Run: headless pygame with SDL's dummy video driver; simulated clock (each Clock.tick advances the game by its frame time, no real sleeping); random seed 0; keys injected as events and as key.get_pressed() state; mouse plan: one left click at the window centre at the start of phase 2, then a move to the lower-right quarter at the start of phase 3.
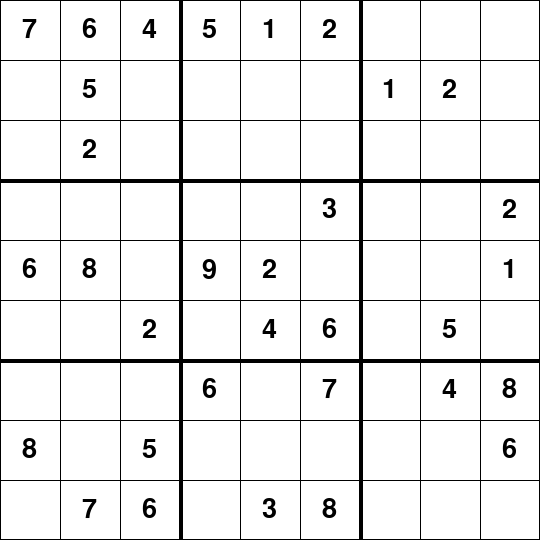
Frame 1 of 4 · flips 1–60 · no input
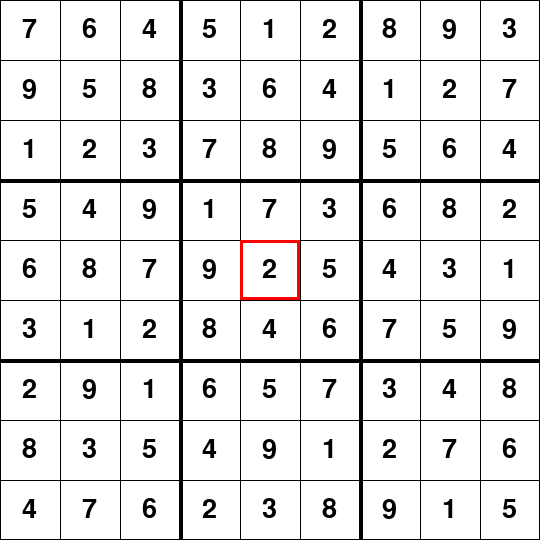
Frame 2 of 4 · flips 61–180 · clicked the window centre · tapped SPACE, RETURN · held RIGHT (→), D
Frame 3 of 4 · flips 181–300 · moved the mouse to the lower-right quarter · held DOWN (↓), S · screen unchanged from frame 2, image omitted
Frame 4 of 4 · flips 301–420 · held LEFT (←), A, UP (↑), W · screen unchanged from frame 3, image omitted

The pygame program that drew these frames:

import pygame
import time

pygame.font.init()

class Grid:
    # Your Sudoku grid
    board = [
        [7, 6, 4, 5, 1, 2, 0, 0, 0],
        [0, 5, 0, 0, 0, 0, 1, 2, 0],
        [0, 2, 0, 0, 0, 0, 0, 0, 0],
        [0, 0, 0, 0, 0, 3, 0, 0, 2],
        [6, 8, 0, 9, 2, 0, 0, 0, 1],
        [0, 0, 2, 0, 4, 6, 0, 5, 0],
        [0, 0, 0, 6, 0, 7, 0, 4, 8],
        [8, 0, 5, 0, 0, 0, 0, 0, 6],
        [0, 7, 6, 0, 3, 8, 0, 0, 0]
    ]

    def __init__(self, rows, cols, width, height):
        self.rows = rows
        self.cols = cols
        self.width = width
        self.height = height
        self.model = [[0 for _ in range(cols)] for _ in range(rows)]
        self.selected = None
        self.font = pygame.font.SysFont("comicsans", 40)

    def draw(self, window):
        gap = self.width / 9
        for i in range(self.rows + 1):
            if i % 3 == 0 and i != 0:
                thick = 4
            else:
                thick = 1

            pygame.draw.line(window, (0, 0, 0), (0, i * gap), (self.width, i * gap), thick)
            pygame.draw.line(window, (0, 0, 0), (i * gap, 0), (i * gap, self.height), thick)

        for i in range(self.rows):
            for j in range(self.cols):
                if self.board[i][j] != 0:
                    self.draw_number(window, self.board[i][j], i, j)

        if self.selected:
            self.draw_selection(window, self.selected)

    def draw_number(self, window, num, row, col):
        font = self.font.render(str(num), True, (0, 0, 0))
        gap = self.width / 9
        x = col * gap + (gap / 2 - font.get_width() / 2)
        y = row * gap + (gap / 2 - font.get_height() / 2)
        window.blit(font, (x, y))

    def draw_selection(self, window, pos):
        pygame.draw.rect(window, (255, 0, 0), (pos[1] * (self.width / 9), pos[0] * (self.height / 9),
                                               self.width / 9, self.height / 9), 3)

    def is_valid_move(self, num, pos):
        for i in range(len(self.board[0])):
            if self.board[pos[0]][i] == num and pos[1] != i:
                return False

        for i in range(len(self.board)):
            if self.board[i][pos[1]] == num and pos[0] != i:
                return False

        box_x = pos[1] // 3
        box_y = pos[0] // 3

        for i in range(box_y * 3, box_y * 3 + 3):
            for j in range(box_x * 3, box_x * 3 + 3):
                if self.board[i][j] == num and (i, j) != pos:
                    return False

        return True

    def find_empty(self):
        for i in range(len(self.board)):
            for j in range(len(self.board[0])):
                if self.board[i][j] == 0:
                    return (i, j)
        return None

    def solve(self):
        find = self.find_empty()
        if not find:
            return True
        else:
            row, col = find

        for i in range(1, 10):
            if self.is_valid_move(i, (row, col)):
                self.board[row][col] = i

                if self.solve():
                    return True

                self.board[row][col] = 0
        return False

    def set_value(self, val):
        if self.selected:
            row, col = self.selected
            if self.board[row][col] == 0:
                self.board[row][col] = val

def main():
    width, height = 540, 540
    window = pygame.display.set_mode((width, height))
    pygame.display.set_caption("Sudoku Solver")
    clock = pygame.time.Clock()
    running = True
    grid = Grid(9, 9, width, height)

    while running:
        for event in pygame.event.get():
            if event.type == pygame.QUIT:
                running = False

            if event.type == pygame.MOUSEBUTTONDOWN:
                pos = pygame.mouse.get_pos()
                grid.selected = (pos[1] // (width // 9), pos[0] // (height // 9))

            if event.type == pygame.KEYDOWN:
                if event.key == pygame.K_SPACE:
                    grid.solve()
                elif event.key == pygame.K_BACKSPACE:
                    grid.set_value(0)
                elif pygame.K_0 <= event.key <= pygame.K_9:
                    grid.set_value(event.key - pygame.K_0)

        window.fill((255, 255, 255))
        grid.draw(window)
        pygame.display.update()
        clock.tick(30)

    pygame.quit()

if __name__ == "__main__":
    main()
